Run: headless pygame with SDL's dummy video driver; simulated clock (each Clock.tick advances the game by its frame time, no real sleeping); random seed 0; keys injected as events and as key.get_pressed() state; no mouse input.
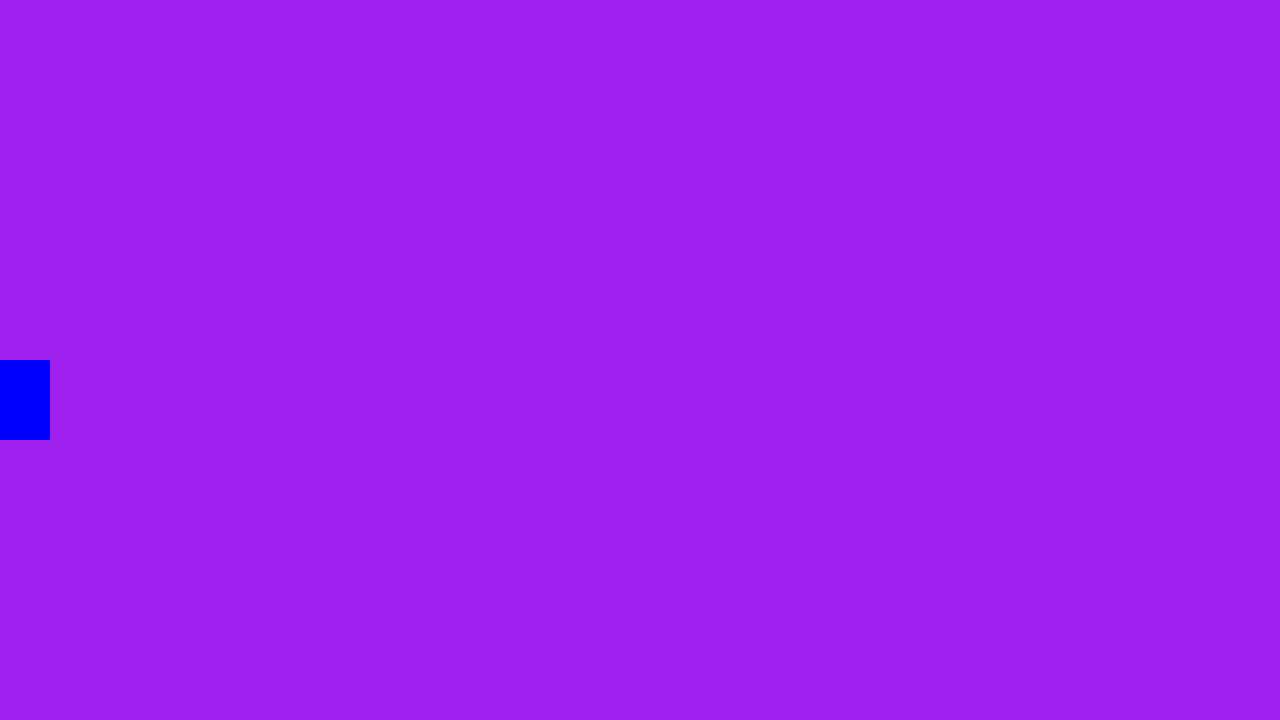
Frame 1 of 4 · flips 1–60 · no input
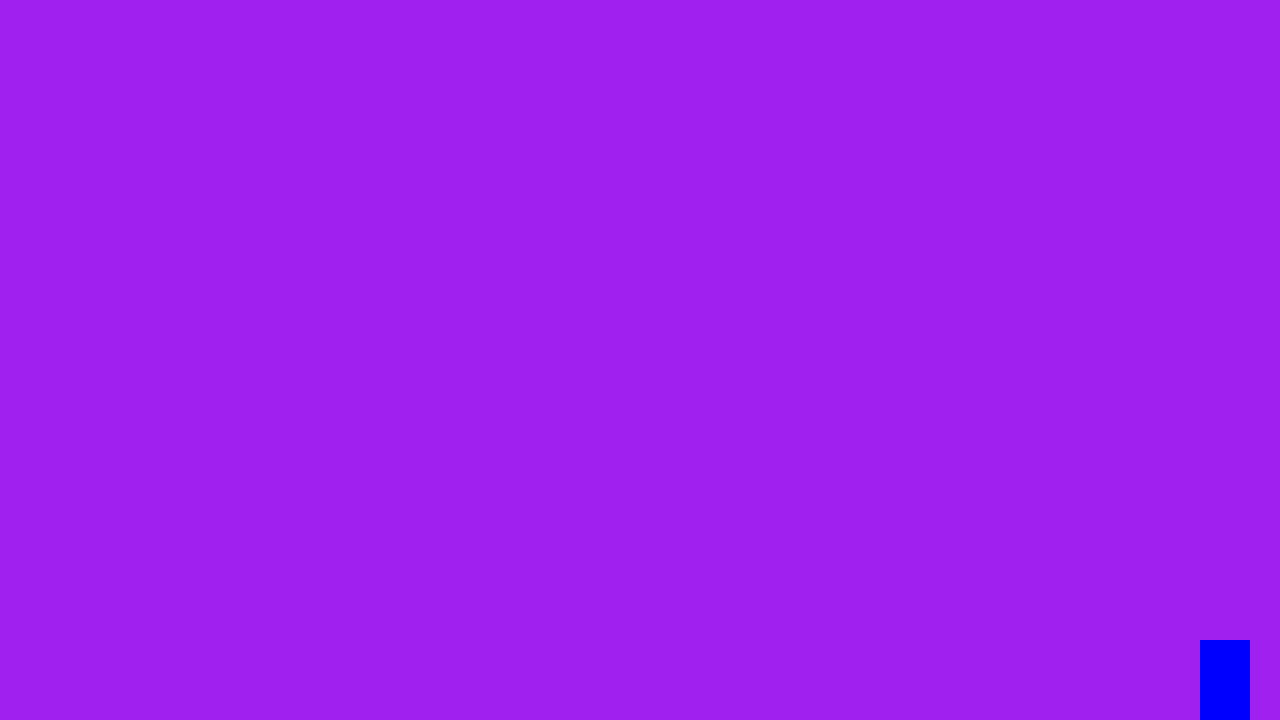
Frame 2 of 4 · flips 61–180 · tapped SPACE, RETURN · held RIGHT (→), D
Frame 3 of 4 · flips 181–300 · held DOWN (↓), S · screen unchanged from frame 2, image omitted
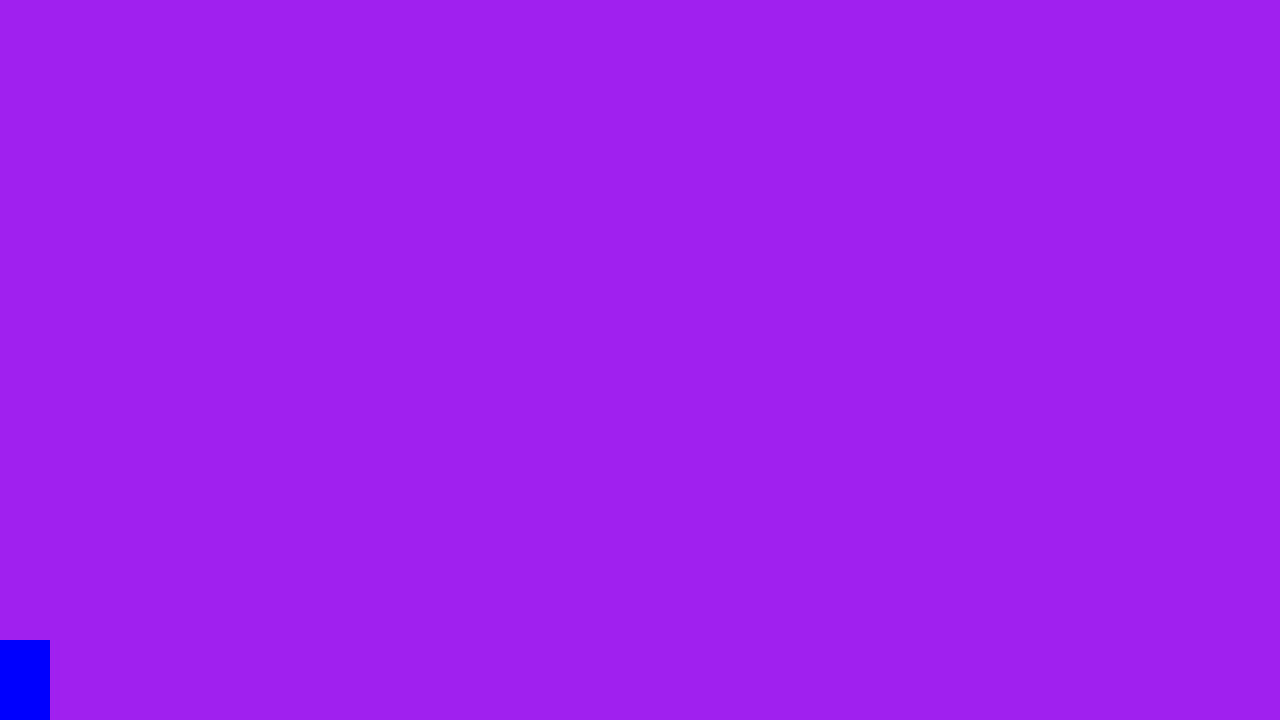
Frame 4 of 4 · flips 301–420 · held LEFT (←), A, UP (↑), W

The pygame program that drew these frames:

import pygame


pygame.init()
width = 1280
height = 720
screen = pygame.display.set_mode((width, height))
clock = pygame.time.Clock()
running = True



class character:
    def __init__(self, x, y, width, height, colour, grounded):
        self.pos = pygame.Vector2(x, y)
        self.vel = pygame.Vector2(0, 0)
        self.acc = pygame.Vector2(0, 0)

        self.width = width
        self.height = height
        self.rect = pygame.Rect(self.pos.x, self.pos.y, self.width, self.height)
        
        self.colour = colour

        self.jump = 0
        self.grounded = grounded

    def update(self):
        self.rect = pygame.Rect(self.pos.x, self.pos.y, self.width, self.height)
        pygame.draw.rect(screen, self.colour, self.rect)


player = character(0, 0, 50, 80, "blue", False)



def main():
    while running:

        dt = clock.tick(30)
        screen.fill("purple")


        for event in pygame.event.get():
            if event.type == pygame.QUIT:
                pygame.quit()


        controller()

        player.update()

        pygame.display.flip()


def controller():
    keys = pygame.key.get_pressed()
    speed = 10

    gravity = 6

    if keys[pygame.K_a]:
        player.pos.x -= speed
    if keys[pygame.K_d]:
        player.pos.x += speed

    if keys[pygame.K_SPACE] and player.grounded:
        player.jump += 15

    if player.pos.y == height - player.height:
        player.grounded = True
    else:
        player.pos.y += gravity
        player.grounded = False


    player.pos.y -= player.jump

    player.jump -= 3
    player.jump = max(0, player.jump)


    player.pos.x = max(min(player.pos.x, width - player.width), 0)
    player.pos.y = max(min(player.pos.y, height - player.height), 0)


main()
